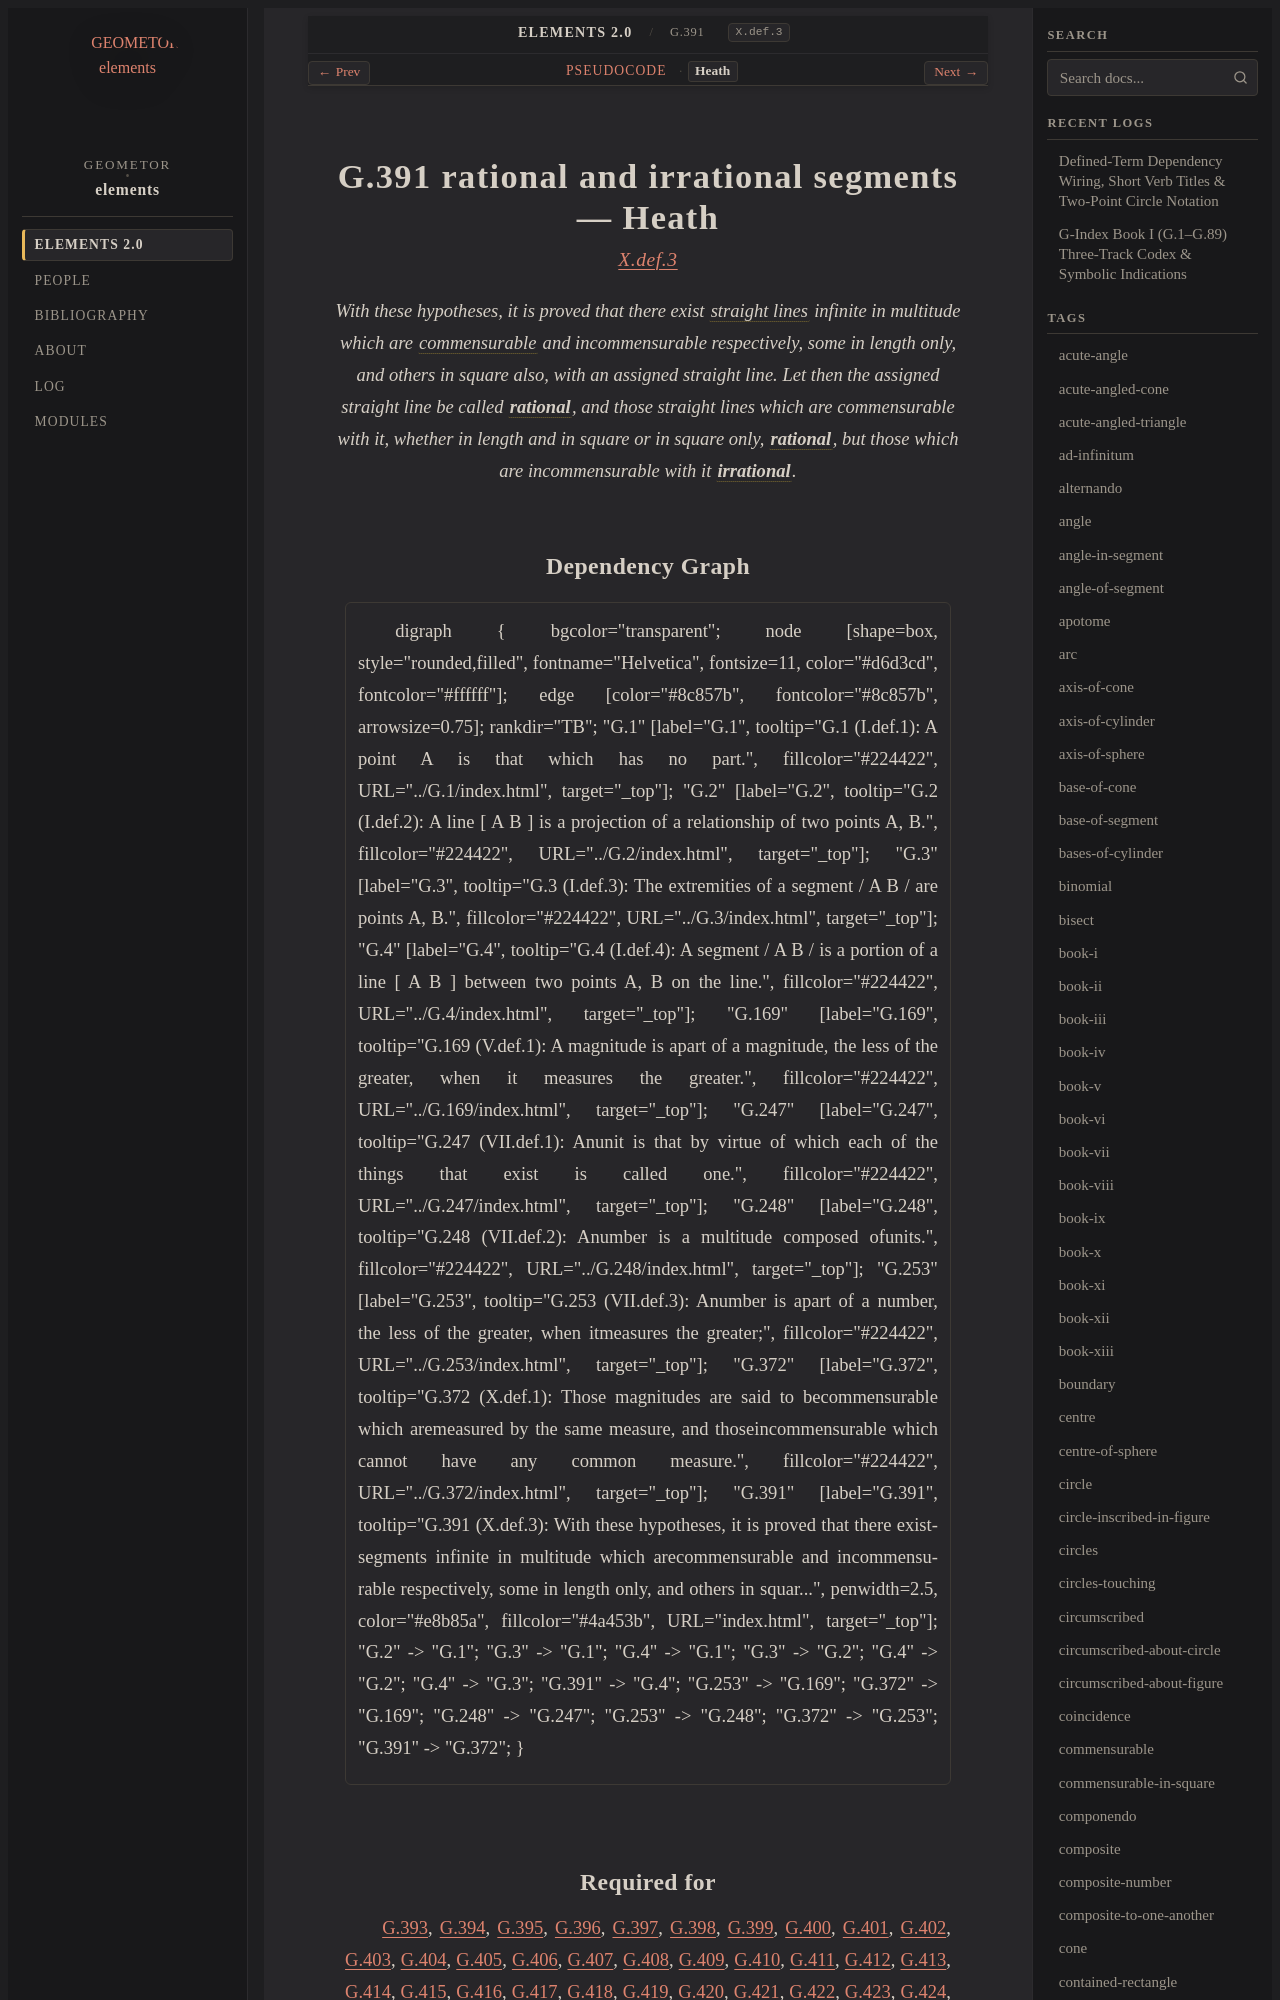

repository: geometor/elements · page: elements2/G.391/heath.html · generator: sphinx

:canonical_id: G.391
:original_id: X.def.3
:title: G.391 rational and irrational segments
:volume: III
:book: X
:type: def

G.391 rational and irrational segments — Heath
==============================================

.. rubric:: `X.def.3 <https://geometor.github.io/euclid/heath/volume_III/book_x/definitions/#x-def-3>`_

.. enunciation::

   With these hypotheses, it is proved that there exist :term:`straight lines <G.4>` infinite in multitude which are :term:`commensurable <G.372>` and incommensurable respectively, some in length only, and others in square also, with an assigned straight line. Let then the assigned straight line be called :term:`**rational** <rational>`, and those straight lines which are commensurable with it, whether in length and in square or in square only, :term:`**rational** <rational>`, but those which are incommensurable with it :term:`**irrational** <irrational>`.
